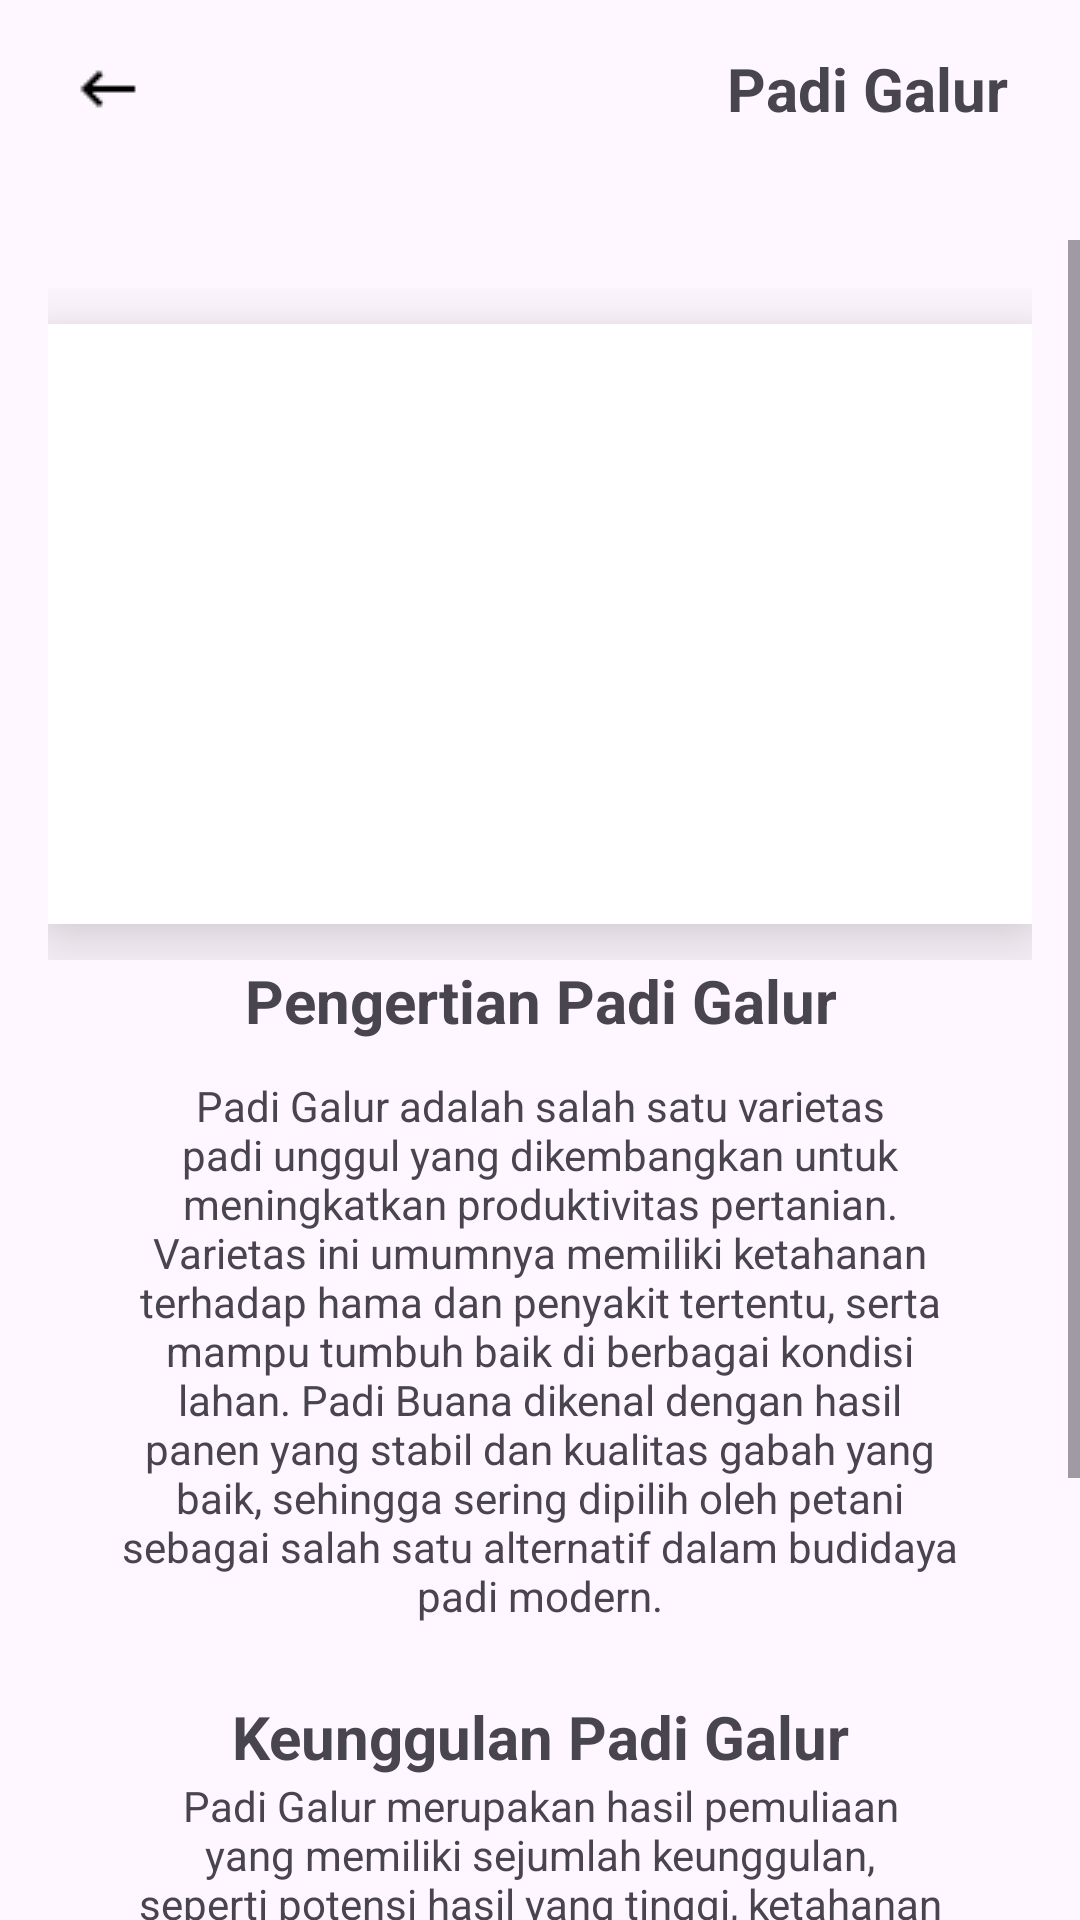

Android layout source for this screen:
<!-- AndroidManifest.xml: application theme Theme.AgriEdu -->
<!-- res/layout/fragment_padi_galur.xml -->
<?xml version="1.0" encoding="utf-8"?>
<FrameLayout xmlns:android="http://schemas.android.com/apk/res/android"
    xmlns:app="http://schemas.android.com/apk/res-auto"
    xmlns:tools="http://schemas.android.com/tools"
    android:id="@+id/PadiGalurFragment"
    android:layout_width="match_parent"
    android:layout_height="match_parent"
    tools:context=".PadiGalurFragment">

    
    <androidx.constraintlayout.widget.ConstraintLayout
        android:layout_width="match_parent"
        android:layout_height="wrap_content"
        android:layout_marginStart="24dp"
        android:layout_marginEnd="24dp"
        android:layout_marginTop="16dp">

        <ImageView
            android:id="@+id/tombol_kembali"
            android:layout_width="wrap_content"
            android:layout_height="wrap_content"
            android:src="@drawable/keyboard_backspace_24dp_000000_fill0_wght400_grad0_opsz24"
            app:layout_constraintStart_toStartOf="parent"
            app:layout_constraintTop_toTopOf="parent"
            app:layout_constraintBottom_toBottomOf="parent" />

        <TextView
            android:id="@+id/judul_padi"
            android:layout_width="wrap_content"
            android:layout_height="wrap_content"
            android:text="Padi Galur"
            android:textSize="20sp"
            android:textStyle="bold"
            app:layout_constraintEnd_toEndOf="parent"
            app:layout_constraintTop_toTopOf="parent"
            app:layout_constraintBottom_toBottomOf="parent" />
    </androidx.constraintlayout.widget.ConstraintLayout>

    
    <ScrollView
        android:layout_width="match_parent"
        android:layout_height="match_parent"
        android:layout_marginTop="80dp">

        <LinearLayout
            android:layout_width="match_parent"
            android:layout_height="wrap_content"
            android:orientation="vertical"
            android:padding="16dp">

            
            <androidx.constraintlayout.widget.ConstraintLayout
                android:layout_width="match_parent"
                android:layout_height="wrap_content">

                <ImageView
                    android:id="@+id/PadiBuana"
                    android:layout_width="match_parent"
                    android:layout_height="200dp"
                    android:layout_marginTop="12dp"
                    android:layout_marginBottom="12dp"
                    android:background="@color/white"
                    android:elevation="16dp"
                    android:src="@drawable/padi_buana"
                    app:layout_constraintBottom_toBottomOf="parent"
                    app:layout_constraintEnd_toEndOf="parent"
                    app:layout_constraintStart_toStartOf="parent"
                    app:layout_constraintTop_toTopOf="parent" />
            </androidx.constraintlayout.widget.ConstraintLayout>

            
            <androidx.constraintlayout.widget.ConstraintLayout
                android:layout_width="match_parent"
                android:layout_height="wrap_content"
                android:layout_marginStart="24dp"
                android:layout_marginEnd="24dp">

                <TextView
                    android:id="@+id/pengertianPadiBuana"
                    android:layout_width="wrap_content"
                    android:layout_height="wrap_content"
                    android:text="Pengertian Padi Galur"
                    android:textAlignment="center"
                    android:textSize="20sp"
                    android:textStyle="bold"
                    app:layout_constraintBottom_toBottomOf="parent"
                    app:layout_constraintEnd_toEndOf="parent"
                    app:layout_constraintStart_toStartOf="parent"
                    app:layout_constraintTop_toTopOf="parent" />
            </androidx.constraintlayout.widget.ConstraintLayout>
            
            <androidx.constraintlayout.widget.ConstraintLayout
                android:layout_width="match_parent"
                android:layout_height="wrap_content"
                android:layout_marginStart="24dp"
                android:layout_marginEnd="24dp"
                android:layout_marginBottom="24dp">

                <TextView
                    android:id="@+id/deskripsipadiBuana"
                    android:layout_width="0dp"
                    android:layout_height="wrap_content"
                    android:layout_marginTop="12dp"
                    android:text="Padi Galur adalah salah satu varietas padi unggul yang dikembangkan untuk meningkatkan produktivitas pertanian. Varietas ini umumnya memiliki ketahanan terhadap hama dan penyakit tertentu, serta mampu tumbuh baik di berbagai kondisi lahan. Padi Buana dikenal dengan hasil panen yang stabil dan kualitas gabah yang baik, sehingga sering dipilih oleh petani sebagai salah satu alternatif dalam budidaya padi modern."
                    android:textAlignment="center"
                    app:layout_constraintEnd_toEndOf="parent"
                    app:layout_constraintStart_toStartOf="parent"
                    app:layout_constraintTop_toTopOf="parent" />
            </androidx.constraintlayout.widget.ConstraintLayout>

            <androidx.constraintlayout.widget.ConstraintLayout
                android:layout_width="match_parent"
                android:layout_height="match_parent"
                android:layout_marginStart="24dp"
                android:layout_marginEnd="24dp">

                
                <TextView
                    android:id="@+id/KeunggulanPadiGalur"
                    android:layout_width="wrap_content"
                    android:layout_height="wrap_content"
                    android:layout_marginStart="24dp"
                    android:layout_marginEnd="24dp"
                    android:text="Keunggulan Padi Galur"
                    android:textAlignment="center"
                    android:textSize="20sp"
                    android:textStyle="bold"
                    app:layout_constraintBottom_toBottomOf="parent"
                    app:layout_constraintEnd_toEndOf="parent"
                    app:layout_constraintStart_toStartOf="parent"
                    app:layout_constraintTop_toTopOf="parent" />
            </androidx.constraintlayout.widget.ConstraintLayout>

            <androidx.constraintlayout.widget.ConstraintLayout
                android:layout_width="match_parent"
                android:layout_height="match_parent"
                android:layout_marginStart="24dp"
                android:layout_marginEnd="24dp">

                <TextView
                    android:id="@+id/DetailKeunggulanpadiGalur"
                    android:layout_width="wrap_content"
                    android:layout_height="wrap_content"
                    android:layout_marginStart="24dp"
                    android:layout_marginEnd="24dp"
                    android:text="Padi Galur merupakan hasil pemuliaan yang memiliki sejumlah keunggulan, seperti potensi hasil yang tinggi, ketahanan terhadap hama dan penyakit, serta kemampuan beradaptasi di berbagai kondisi lahan. Selain itu, padi ini umumnya memiliki umur tanam yang lebih singkat (genjah) sehingga mempercepat masa panen, serta menghasilkan beras dengan kualitas yang baik dari segi tekstur, aroma, dan kadar amilosa. Keunggulan-keunggulan ini menjadikan padi galur sebagai kandidat kuat untuk dikembangkan lebih lanjut sebelum dilepas sebagai varietas unggul resmi."
                    android:textAlignment="center"
                    app:layout_constraintBottom_toBottomOf="parent"
                    app:layout_constraintEnd_toEndOf="parent"
                    app:layout_constraintStart_toStartOf="parent"
                    app:layout_constraintTop_toTopOf="parent" />
            </androidx.constraintlayout.widget.ConstraintLayout>
        </LinearLayout>
    </ScrollView>
</FrameLayout>
<!-- resources referenced by this layout -->
<resources>
  <!-- drawable keyboard_backspace_24dp_000000_fill0_wght400_grad0_opsz24: png bitmap (drawable, 261 bytes) -->
  <style name="Theme.AgriEdu" parent="Base.Theme.AgriEdu" />
  <style name="Base.Theme.AgriEdu" parent="Theme.Material3.DayNight.NoActionBar">
          
          
      </style>
  <!-- not gathered from this repository: default colours our renderer supplied (Android Studio template values) -->
  <color name="white">#FFFFFFFF</color>
</resources>
